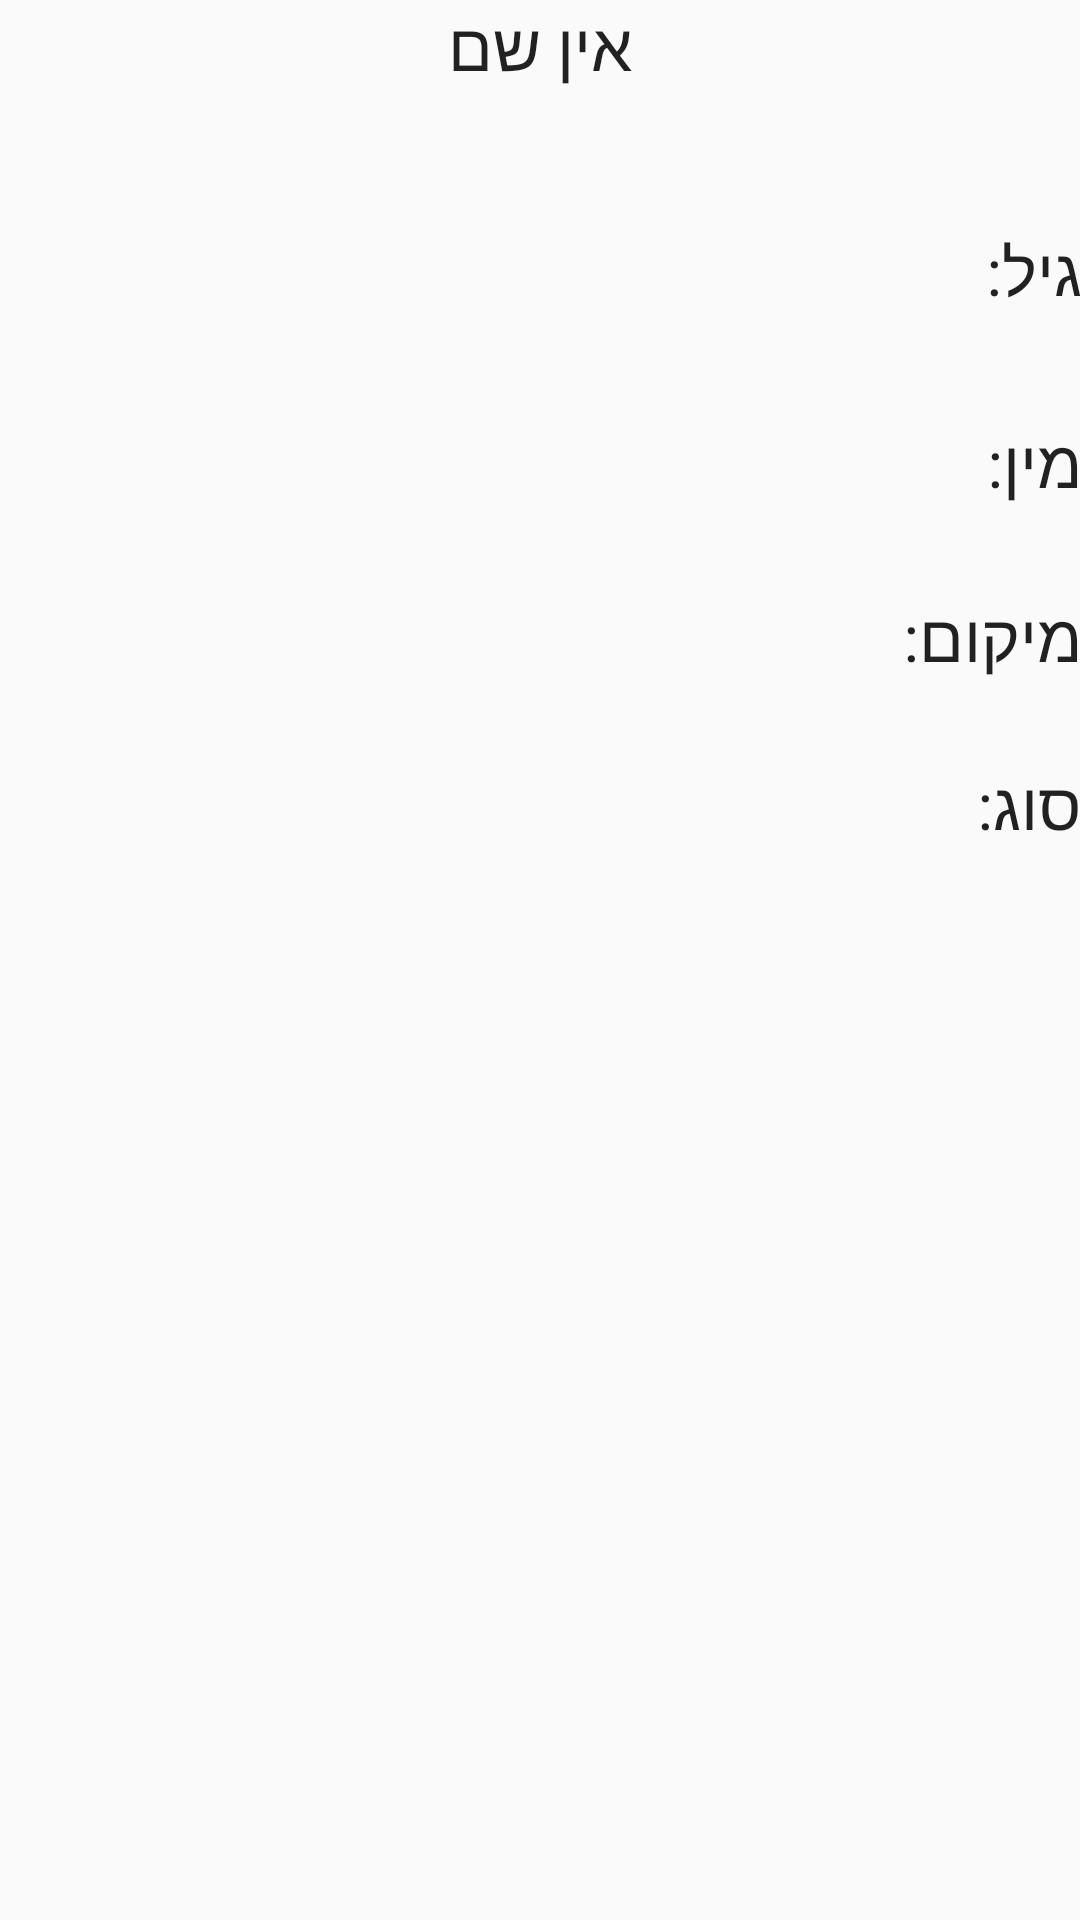

Produce the Android XML layout that renders to this screen, including the resource entries it uses.
<!-- AndroidManifest.xml: application theme AppTheme -->
<!-- res/layout/activity_pet_details.xml -->
<?xml version="1.0" encoding="utf-8"?>
<RelativeLayout xmlns:android="http://schemas.android.com/apk/res/android"
    xmlns:tools="http://schemas.android.com/tools"
    android:layout_width="match_parent"
    android:layout_height="match_parent"
    android:paddingBottom="@dimen/activity_vertical_margin"
    android:paddingLeft="@dimen/activity_horizontal_margin"
    android:paddingRight="@dimen/activity_horizontal_margin"
    android:paddingTop="@dimen/activity_vertical_margin"
    tools:context="com.petbook.ido.petbook.PetDetailsActivity">

    <ImageView
        android:layout_width="wrap_content"
        android:layout_height="wrap_content"
        android:id="@+id/imageView3"
        android:layout_centerHorizontal="true" />

    <TextView
        android:layout_width="wrap_content"
        android:layout_height="wrap_content"
        android:textAppearance="?android:attr/textAppearanceLarge"
        android:text="אין שם"
        android:id="@+id/txtName"
        android:layout_alignParentTop="true"
        android:layout_centerHorizontal="true"
        android:layout_alignParentEnd="false" />

    <TextView
        android:layout_width="wrap_content"
        android:layout_height="wrap_content"
        android:textAppearance="?android:attr/textAppearanceLarge"
        android:text="גיל: "
        android:id="@+id/txtAge"
        android:layout_below="@+id/txtName"
        android:layout_alignParentEnd="true"
        android:layout_marginTop="45dp"
        android:layout_alignParentStart="true" />

    <TextView
        android:layout_width="wrap_content"
        android:layout_height="wrap_content"
        android:textAppearance="?android:attr/textAppearanceLarge"
        android:text="מין: "
        android:id="@+id/txtGender"
        android:layout_marginTop="34dp"
        android:layout_below="@+id/txtAge"
        android:layout_alignParentStart="true"
        android:layout_alignEnd="@+id/txtAge" />

    <TextView
        android:layout_width="wrap_content"
        android:layout_height="wrap_content"
        android:textAppearance="?android:attr/textAppearanceLarge"
        android:text="מיקום: "
        android:id="@+id/txtLocation"
        android:layout_marginTop="28dp"
        android:layout_below="@+id/txtGender"
        android:layout_alignParentEnd="true" />

    <TextView
        android:layout_width="wrap_content"
        android:layout_height="wrap_content"
        android:textAppearance="?android:attr/textAppearanceLarge"
        android:text="סוג: "
        android:id="@+id/txtType"
        android:layout_marginTop="26dp"
        android:layout_below="@+id/txtLocation"
        android:layout_alignParentEnd="true" />

</RelativeLayout>
<!-- resources referenced by this layout -->
<resources>
  <style name="AppTheme" parent="Theme.AppCompat.Light.DarkActionBar">
          
  
      </style>
</resources>
